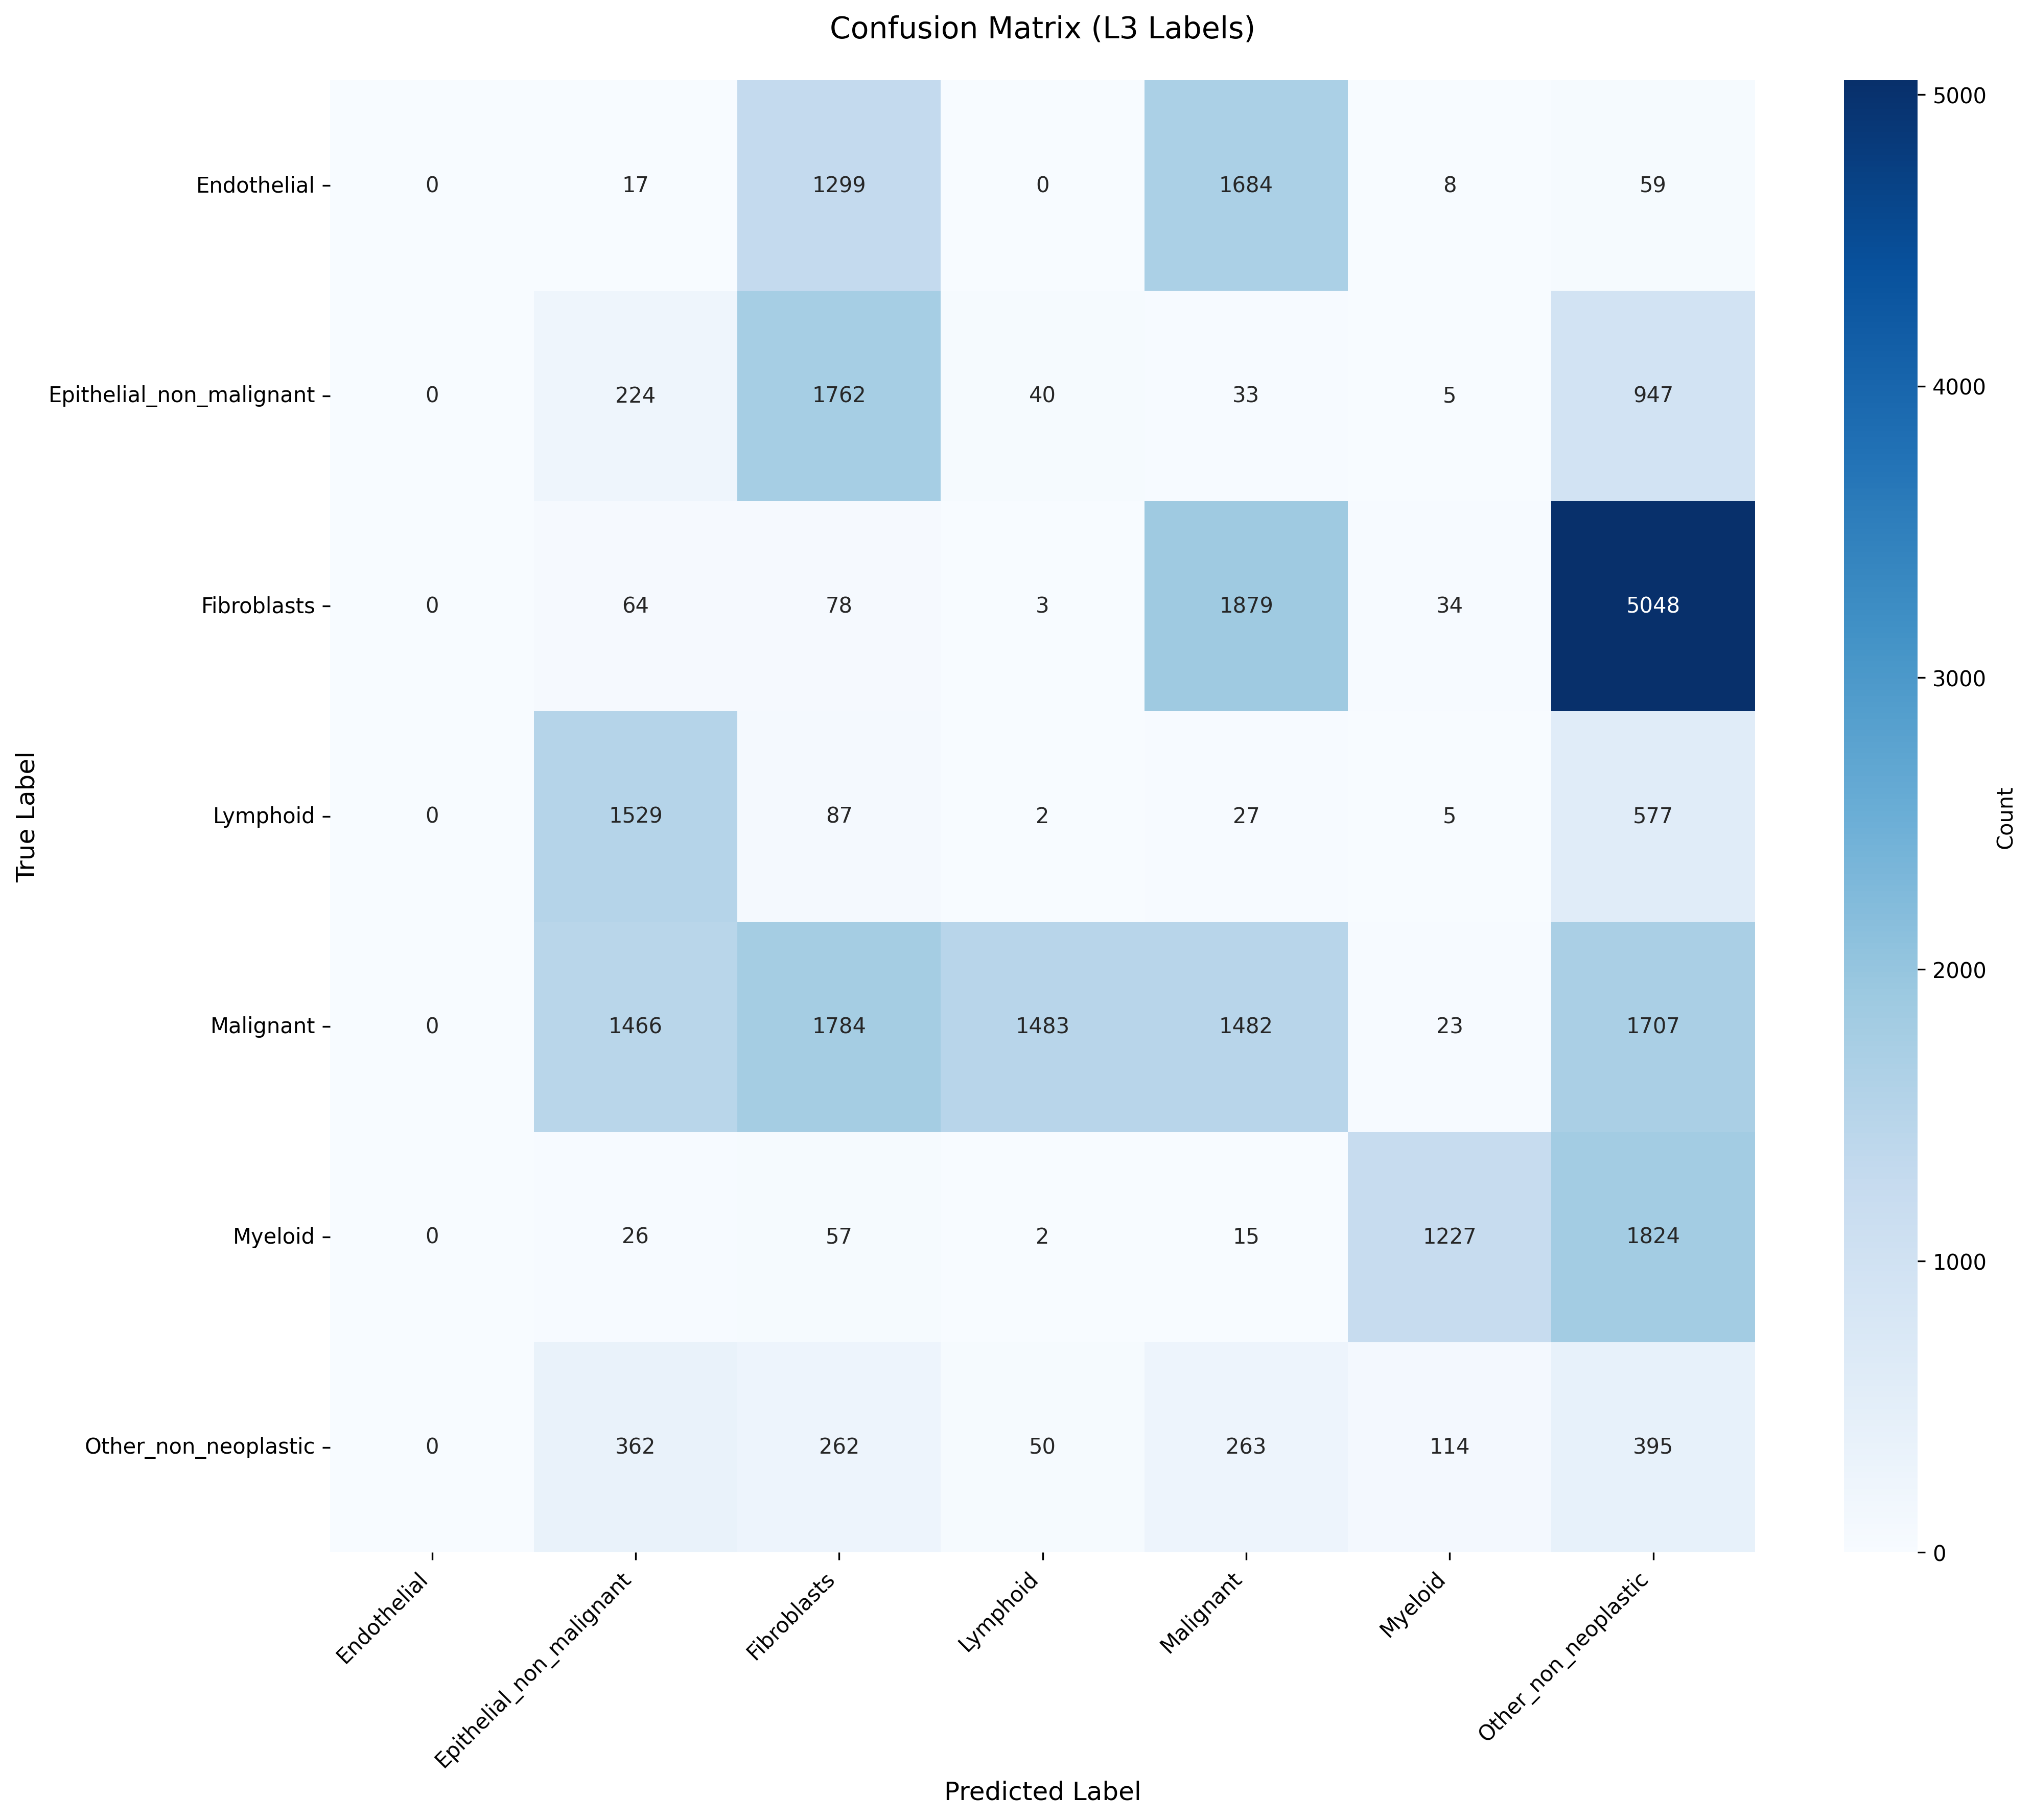

Data behind this chart, as committed beside it:
True_Label, Endothelial, Epithelial_non_malignant, Fibroblasts, Lymphoid, Malignant, Myeloid, Other_non_neoplastic
Endothelial, 0, 17, 1299, 0, 1684, 8, 59
Epithelial_non_malignant, 0, 224, 1762, 40, 33, 5, 947
Fibroblasts, 0, 64, 78, 3, 1879, 34, 5048
Lymphoid, 0, 1529, 87, 2, 27, 5, 577
Malignant, 0, 1466, 1784, 1483, 1482, 23, 1707
Myeloid, 0, 26, 57, 2, 15, 1227, 1824
Other_non_neoplastic, 0, 362, 262, 50, 263, 114, 395
